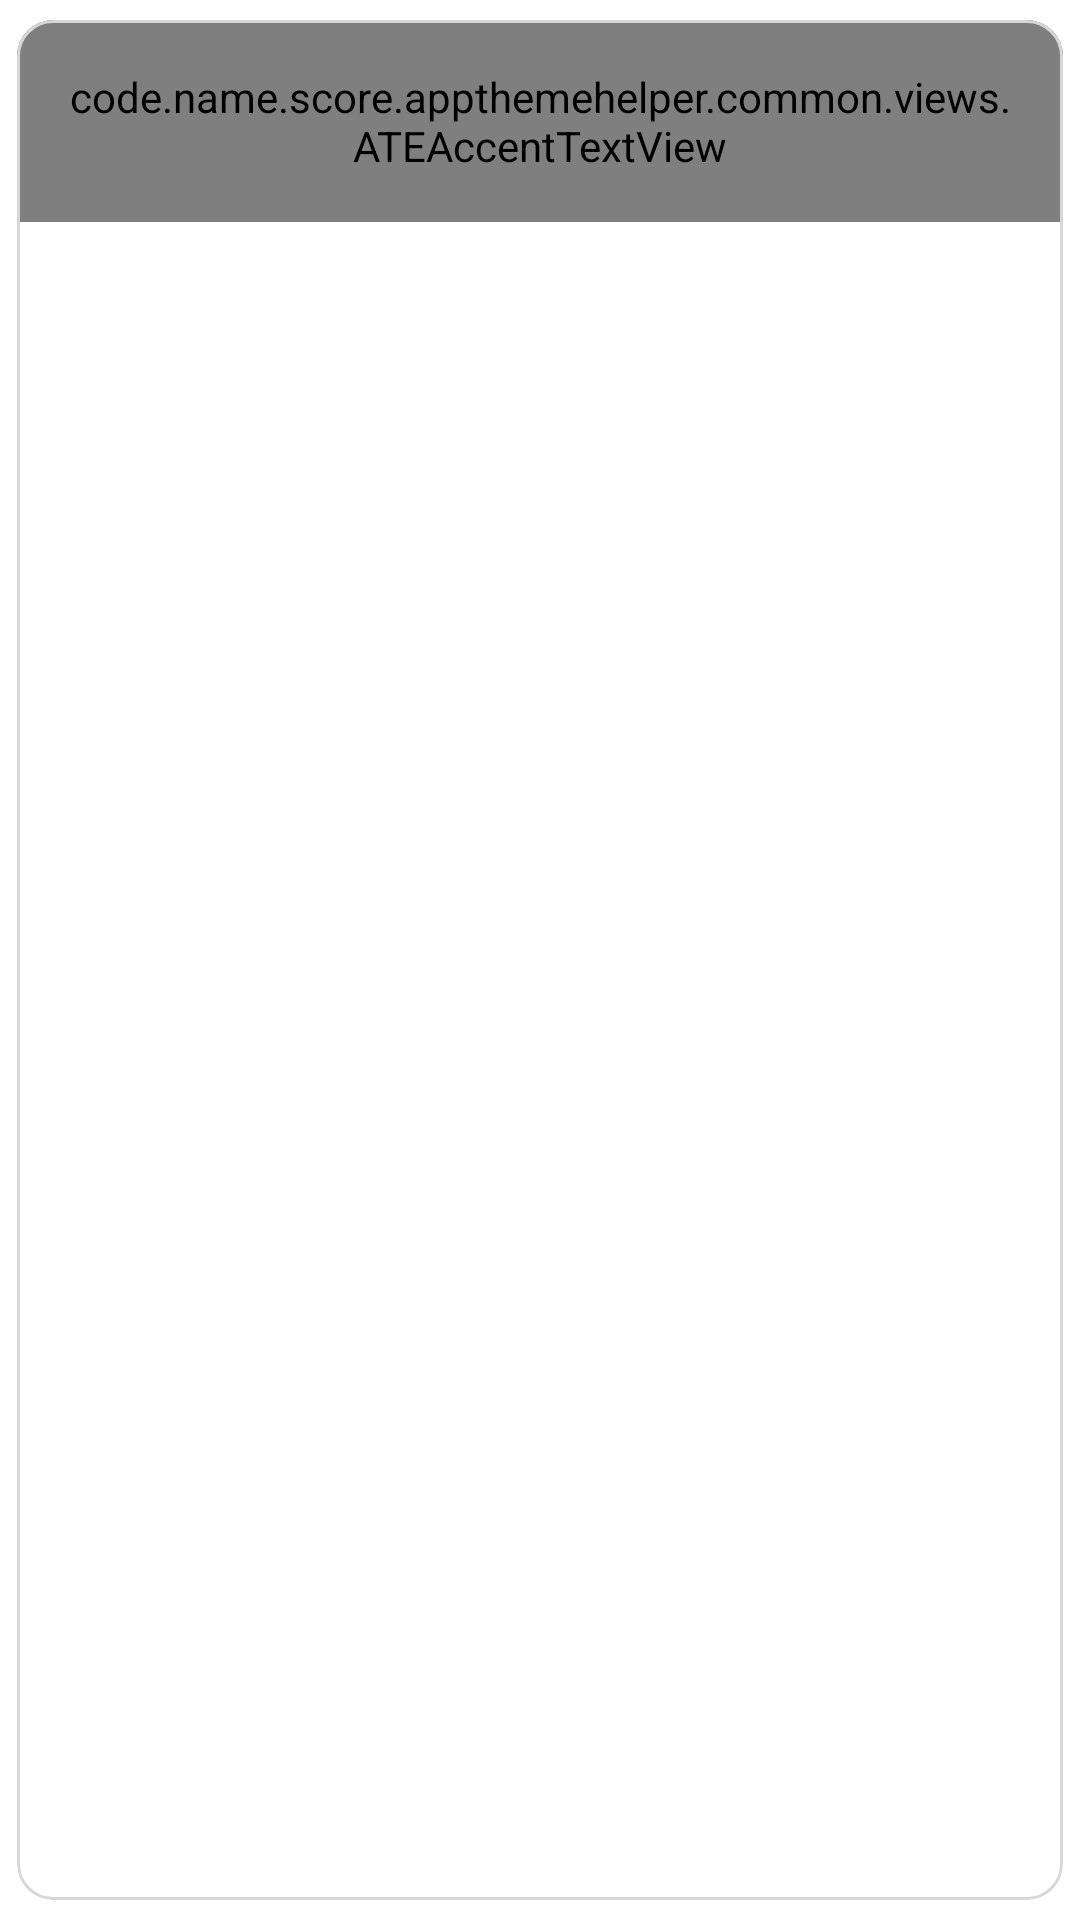

The Android layout XML behind this screen, and the referenced resources:
<!-- AndroidManifest.xml: application theme Theme.octave.FollowSystem -->
<!-- res/layout/card_credit.xml -->
<?xml version="1.0" encoding="utf-8"?>
<com.google.android.material.card.MaterialCardView xmlns:android="http://schemas.android.com/apk/res/android"
    xmlns:app="http://schemas.android.com/apk/res-auto"
    xmlns:tools="http://schemas.android.com/tools"
    style="@style/MaterialCardViewStroke"
    android:layout_width="match_parent"
    android:layout_height="wrap_content"
    app:cardCornerRadius="@dimen/about_card_radius">

    <androidx.constraintlayout.widget.ConstraintLayout
        android:layout_width="match_parent"
        android:layout_height="match_parent"
        android:orientation="vertical">

        <code.name.score.appthemehelper.common.views.ATEAccentTextView
            android:id="@+id/sb1"
            android:layout_width="wrap_content"
            android:layout_height="wrap_content"
            android:paddingStart="?attr/listPreferredItemPaddingStart"
            android:paddingTop="?attr/listPreferredItemPaddingStart"
            android:paddingEnd="?attr/listPreferredItemPaddingEnd"
            android:paddingBottom="?attr/listPreferredItemPaddingEnd"
            android:text="@string/credit_title"
            android:textAppearance="@style/TextViewOverline"
            android:textColor="?android:attr/textColorSecondary"
            app:layout_constrainedWidth="true"
            app:layout_constraintEnd_toEndOf="parent"
            app:layout_constraintHorizontal_bias="0"
            app:layout_constraintStart_toStartOf="parent"
            app:layout_constraintTop_toTopOf="parent" />

        <androidx.recyclerview.widget.RecyclerView
            android:id="@+id/recyclerView"
            android:layout_width="match_parent"
            android:layout_height="wrap_content"
            android:overScrollMode="never"
            app:layout_constraintEnd_toEndOf="parent"
            app:layout_constraintStart_toStartOf="parent"
            app:layout_constraintTop_toBottomOf="@+id/sb1"
            tools:itemCount="3"
            tools:listitem="@layout/item_contributor" />

    </androidx.constraintlayout.widget.ConstraintLayout>
</com.google.android.material.card.MaterialCardView>
<!-- res/layout/item_contributor.xml (included above) -->
<?xml version="1.0" encoding="utf-8"?>
<androidx.constraintlayout.widget.ConstraintLayout xmlns:android="http://schemas.android.com/apk/res/android"
    xmlns:app="http://schemas.android.com/apk/res-auto"
    xmlns:tools="http://schemas.android.com/tools"
    android:layout_width="match_parent"
    android:layout_height="wrap_content"
    android:background="?rectSelector"
    android:gravity="center_vertical"
    android:minHeight="64dp"
    android:orientation="horizontal"
    android:paddingStart="12dp"
    android:paddingEnd="12dp"
    tools:ignore="PrivateResource">

    <code.name.score.octave.views.RetroShapeableImageView
        android:id="@+id/icon"
        android:layout_width="42dp"
        android:layout_height="42dp"
        android:scaleType="centerCrop"
        app:civ_border="false"
        app:civ_shadow="false"
        app:layout_constraintBottom_toBottomOf="parent"
        app:layout_constraintStart_toStartOf="parent"
        app:layout_constraintTop_toTopOf="parent"
        app:retroCornerSize="21dp"
        app:srcCompat="@drawable/ic_account"
        tools:srcCompat="@tools:sample/backgrounds/scenic" />

    <com.google.android.material.textview.MaterialTextView
        android:id="@+id/title"
        android:layout_width="0dp"
        android:layout_height="wrap_content"
        android:layout_marginStart="16dp"
        android:textAppearance="@style/TextViewSubtitle1"
        app:layout_constrainedWidth="true"
        app:layout_constraintBottom_toTopOf="@+id/text"
        app:layout_constraintEnd_toEndOf="parent"
        app:layout_constraintHorizontal_bias="0"
        app:layout_constraintStart_toEndOf="@+id/icon"
        tools:text="@tools:sample/full_names" />

    <code.name.score.octave.views.BaselineGridTextView
        android:id="@+id/text"
        android:layout_width="0dp"
        android:layout_height="wrap_content"
        android:layout_marginStart="16dp"
        android:ellipsize="end"
        android:maxLines="1"
        android:textColor="?android:attr/textColorSecondary"
        app:layout_constrainedWidth="true"
        app:layout_constraintBottom_toBottomOf="@+id/icon"
        app:layout_constraintEnd_toEndOf="parent"
        app:layout_constraintHorizontal_bias="0"
        app:layout_constraintStart_toEndOf="@id/icon"
        app:lineHeightHint="24sp"
        tools:text="@tools:sample/lorem/random" />

</androidx.constraintlayout.widget.ConstraintLayout>
<!-- resources referenced by this layout -->
<resources>
  <dimen name="about_card_radius">12dp</dimen>
  <string name="credit_title">Members and contributors </string>
  <style name="MaterialCardViewStroke">
          <item name="cardUseCompatPadding">true</item>
          <item name="strokeWidth">1dp</item>
          <item name="strokeColor">?android:attr/colorButtonNormal</item>
          <item name="cardElevation">0dp</item>
      </style>
  <style name="TextViewOverline" parent="TextAppearance.MaterialComponents.Overline" />
  <style name="TextViewSubtitle1" parent="TextAppearance.MaterialComponents.Subtitle1" />
  <style name="Theme.octave.FollowSystem" parent="Theme.octave.Base.Adaptive">
          <item name="android:windowBackground">@color/window_color</item>
          <item name="android:scrollbars">none</item>
          <item name="dialogCornerRadius">16dp</item>
          <item name="android:windowAnimationStyle">@style/WindowAnimationTransition</item>
      </style>
  <style name="WindowAnimationTransition">
          <item name="android:windowEnterAnimation">@android:anim/fade_in</item>
          <item name="android:windowExitAnimation">@android:anim/fade_out</item>
      </style>
  <style name="Widget.ActionButton.Overflow" parent="Widget.AppCompat.ActionButton.Overflow">
          <item name="android:contentDescription">@string/abc_action_menu_overflow_description</item>
      </style>
  <style name="MaterialButtonTheme" parent="Widget.MaterialComponents.Button">
          <item name="cornerRadius">6dp</item>
          <item name="iconGravity">textStart</item>
          <item name="iconTint">?attr/colorControlNormal</item>
          <item name="android:textColor">?android:attr/textColorPrimary</item>
          <item name="android:textAppearance">@style/TextViewNormal</item>
          <item name="android:textAllCaps">false</item>
          <item name="android:paddingTop">@dimen/button_padding_vertical</item>
          <item name="android:paddingBottom">@dimen/button_padding_vertical</item>
      </style>
  <style name="MaterialPopupMenuStyle" parent="Widget.MaterialComponents.PopupMenu">
          <item name="android:popupBackground">@drawable/popup_background</item>
      </style>
  <style name="AppTextAppearance.MaterialAlertDialog.Body" parent="MaterialAlertDialog.MaterialComponents.Body.Text">
          <item name="android:textAppearance">@style/TextViewBody1</item>
          <item name="android:paddingTop">16dp</item>
      </style>
  <style name="AppTextAppearance.MaterialAlertDialog.Title" parent="MaterialAlertDialog.MaterialComponents.Title.Text">
          <item name="android:textAppearance">@style/TextViewHeadline6</item>
          <item name="android:textStyle">bold</item>
      </style>
  <style name="AppTextAppearance.MaterialAlertDialog.Button" parent="Widget.MaterialComponents.Button.TextButton">
          <item name="android:textSize">16sp</item>
          <item name="android:textStyle">bold</item>
          <item name="android:padding">0dp</item>
      </style>
  <style name="TextViewNormal" parent="">
          <item name="android:textSize">14sp</item>
      </style>
  <dimen name="button_padding_vertical">10dp</dimen>
  <!-- drawable popup_background (drawable) -->
  <?xml version="1.0" encoding="utf-8"?>
  <shape xmlns:android="http://schemas.android.com/apk/res/android">
  
      <solid android:color="@color/darkColorPrimary" />
      <corners android:radius="12dp" />
  </shape>
  <style name="TextViewBody1" parent="TextAppearance.MaterialComponents.Body1" />
  <style name="TextViewHeadline6" parent="TextAppearance.MaterialComponents.Headline6" />
</resources>
